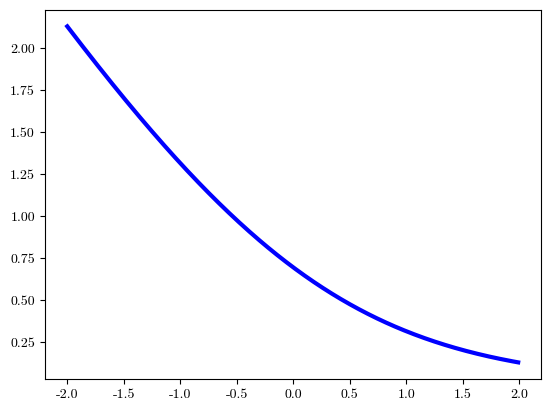

Generate this figure with matplotlib: (Note: this script raises an exception after producing the figure.)
import numpy as np
import matplotlib.pyplot as plt
from matplotlib.ticker import FormatStrFormatter

majorFormatter = FormatStrFormatter('%.1f')

font = {'family' : 'cmr10'}
plt.rc('font', **font)

t = np.arange(-2,2,.01)

def sparsemax_loss(t):
    if t >= 1: return 0
    if t <= -1: return -t
    else: return (t-1)**2/4

def softmax_loss(t):
    return np.log(1 + np.exp(-t))

def squared_loss(t):
    return t*t

def rotated_squared_loss(t):
    return (t-1)**2/4

def hinge_loss(t):
    if t >= 1: return 0
    else: return 1-t

def softplus_loss(t):
    if t >= 0: return 0
    else: return -t

fig, ax = plt.subplots()
ax.xaxis.set_major_formatter(majorFormatter)

#plt.plot(t, np.vectorize(softmax_loss)(t)/np.log(2), 'red', label='softmax ($\div \log(2)$)')
#plt.hold(True)
plt.plot(t, np.vectorize(softmax_loss)(t), 'blue', label='softmax', linewidth=3.0)
plt.hold(True)
plt.plot(t, np.vectorize(hinge_loss)(t), 'green', label='hinge', linewidth=3.0)
plt.hold(True)
#plt.plot(t, np.vectorize(squared_loss)(t), 'magenta', label='squared')
#plt.hold(True)
#plt.plot(t, np.vectorize(sparsemax_loss)(t)*4, 'blue', label='sparsemax ($\\times 4$)')
#plt.hold(True)
plt.plot(t, np.vectorize(rotated_squared_loss)(t), 'm--', label='least squares', linewidth=3.0)
plt.hold(True)
#plt.plot(t, np.vectorize(softplus_loss)(t), 'c--', label='softplus', linewidth=3.0)
#plt.hold(True)
plt.plot(t, np.vectorize(sparsemax_loss)(t), 'red', label='sparsemax', linewidth=3.0)
plt.hold(True)

plt.legend(loc=1, fontsize=20)
plt.xlabel('$t$', fontsize=16)
plt.ylim((-.1, 3))
plt.setp(plt.gca().get_xticklabels(), fontsize=16)        
plt.setp(plt.gca().get_yticklabels(), fontsize=16)        

plt.show()
